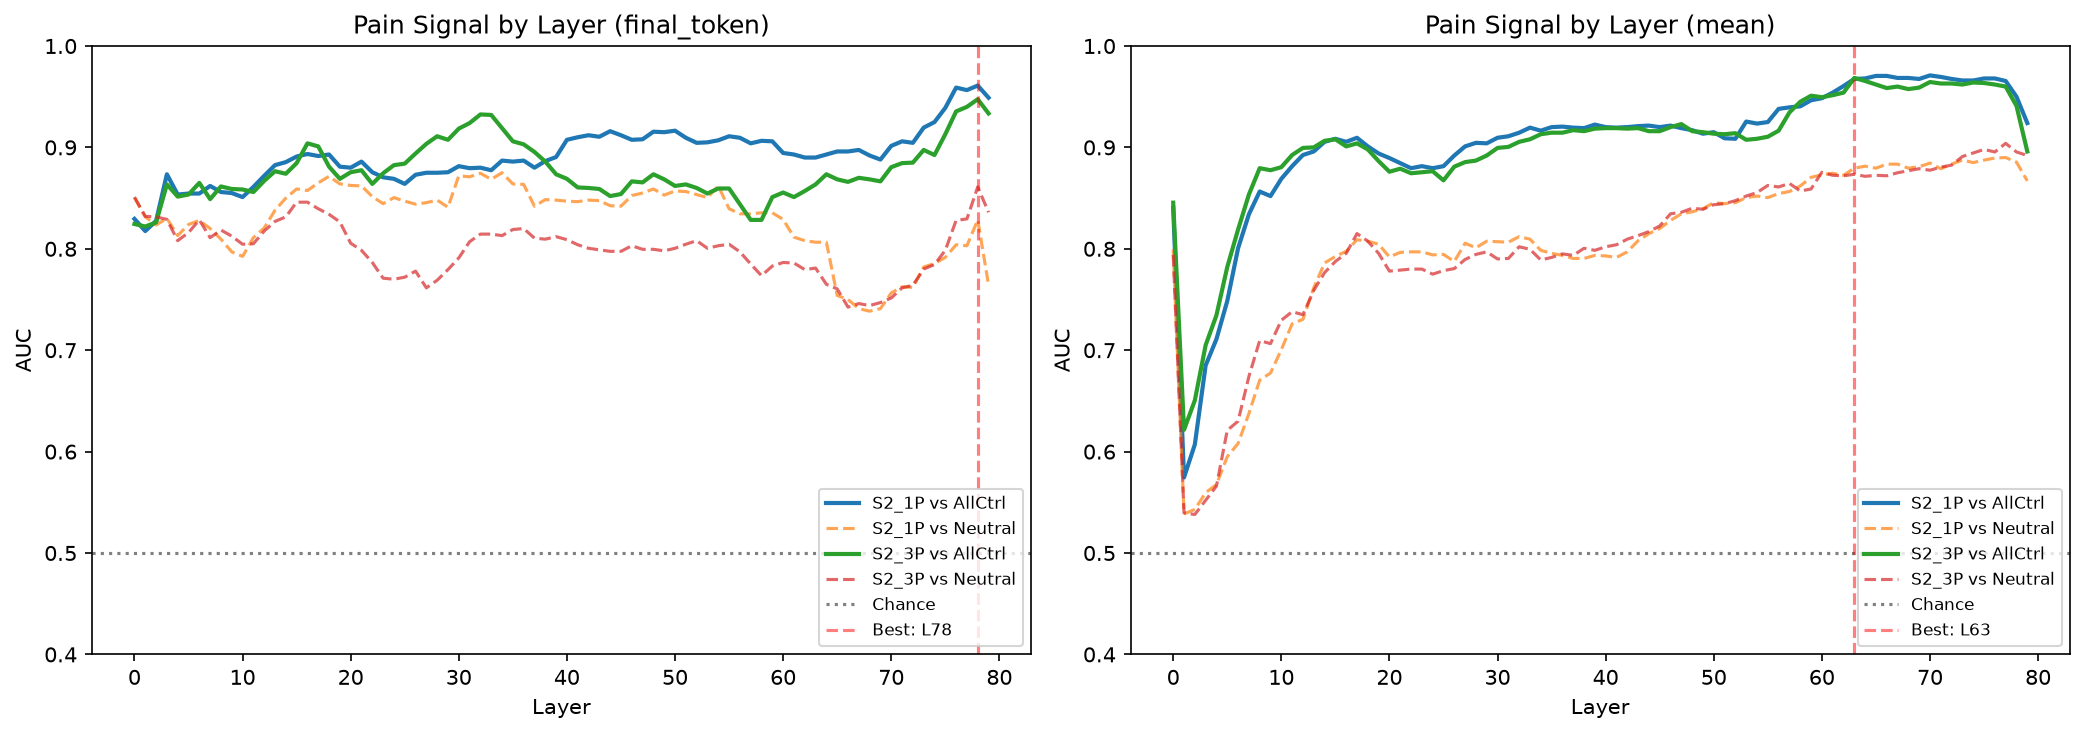

Values plotted in this chart, from the file beside it:
dataset, extraction, layer, auc_vs_all_controls, auc_vs_neutral, auc_std
S2_1P, final_token, 0, 0.8295, 0.8505, 0.02934
S2_1P, final_token, 1, 0.8175, 0.8315, 0.01651
S2_1P, final_token, 2, 0.8275, 0.8235, 0.02219
S2_1P, final_token, 3, 0.8735, 0.83, 0.02385
S2_1P, final_token, 4, 0.8535, 0.813, 0.02625
S2_1P, final_token, 5, 0.8545, 0.824, 0.02266
S2_1P, final_token, 6, 0.8545, 0.828, 0.02939
S2_1P, final_token, 7, 0.862, 0.82, 0.02522
S2_1P, final_token, 8, 0.856, 0.8095, 0.02986
S2_1P, final_token, 9, 0.855, 0.797, 0.02945
S2_1P, final_token, 10, 0.851, 0.7925, 0.02658
S2_1P, final_token, 11, 0.861, 0.811, 0.03227
S2_1P, final_token, 12, 0.872, 0.8205, 0.03466
S2_1P, final_token, 13, 0.8825, 0.838, 0.03229
S2_1P, final_token, 14, 0.8855, 0.85, 0.03607
S2_1P, final_token, 15, 0.891, 0.859, 0.03615
S2_1P, final_token, 16, 0.8935, 0.8575, 0.03878
S2_1P, final_token, 17, 0.8915, 0.865, 0.03996
S2_1P, final_token, 18, 0.893, 0.8715, 0.04023
S2_1P, final_token, 19, 0.881, 0.864, 0.04901
S2_1P, final_token, 20, 0.88, 0.8625, 0.05367
S2_1P, final_token, 21, 0.886, 0.862, 0.05096
S2_1P, final_token, 22, 0.8755, 0.8515, 0.05726
S2_1P, final_token, 23, 0.8705, 0.8445, 0.06053
S2_1P, final_token, 24, 0.869, 0.8505, 0.05495
S2_1P, final_token, 25, 0.864, 0.847, 0.05614
S2_1P, final_token, 26, 0.873, 0.844, 0.05307
S2_1P, final_token, 27, 0.875, 0.8455, 0.04987
S2_1P, final_token, 28, 0.875, 0.848, 0.04629
S2_1P, final_token, 29, 0.8755, 0.841, 0.04311
S2_1P, final_token, 30, 0.8815, 0.872, 0.04378
S2_1P, final_token, 31, 0.8795, 0.871, 0.04369
S2_1P, final_token, 32, 0.88, 0.8745, 0.04811
S2_1P, final_token, 33, 0.8775, 0.8685, 0.05077
S2_1P, final_token, 34, 0.887, 0.875, 0.03986
S2_1P, final_token, 35, 0.886, 0.864, 0.03878
S2_1P, final_token, 36, 0.887, 0.8635, 0.03835
S2_1P, final_token, 37, 0.88, 0.842, 0.04685
S2_1P, final_token, 38, 0.8865, 0.8485, 0.04471
S2_1P, final_token, 39, 0.8905, 0.848, 0.04085
S2_1P, final_token, 40, 0.9075, 0.847, 0.04767
S2_1P, final_token, 41, 0.91, 0.8465, 0.05022
S2_1P, final_token, 42, 0.912, 0.848, 0.04913
S2_1P, final_token, 43, 0.9105, 0.8475, 0.04683
S2_1P, final_token, 44, 0.916, 0.8425, 0.05105
S2_1P, final_token, 45, 0.912, 0.842, 0.0482
S2_1P, final_token, 46, 0.9075, 0.8525, 0.03908
S2_1P, final_token, 47, 0.908, 0.855, 0.04357
S2_1P, final_token, 48, 0.9155, 0.859, 0.04537
S2_1P, final_token, 49, 0.915, 0.853, 0.03718
S2_1P, final_token, 50, 0.9165, 0.857, 0.03777
S2_1P, final_token, 51, 0.9095, 0.8565, 0.03415
S2_1P, final_token, 52, 0.9045, 0.8535, 0.03631
S2_1P, final_token, 53, 0.905, 0.8505, 0.03896
S2_1P, final_token, 54, 0.907, 0.862, 0.03839
S2_1P, final_token, 55, 0.911, 0.8395, 0.04173
S2_1P, final_token, 56, 0.9095, 0.8345, 0.03562
S2_1P, final_token, 57, 0.904, 0.8345, 0.04395
S2_1P, final_token, 58, 0.9065, 0.8355, 0.03843
S2_1P, final_token, 59, 0.906, 0.8355, 0.03958
... 260 more rows
